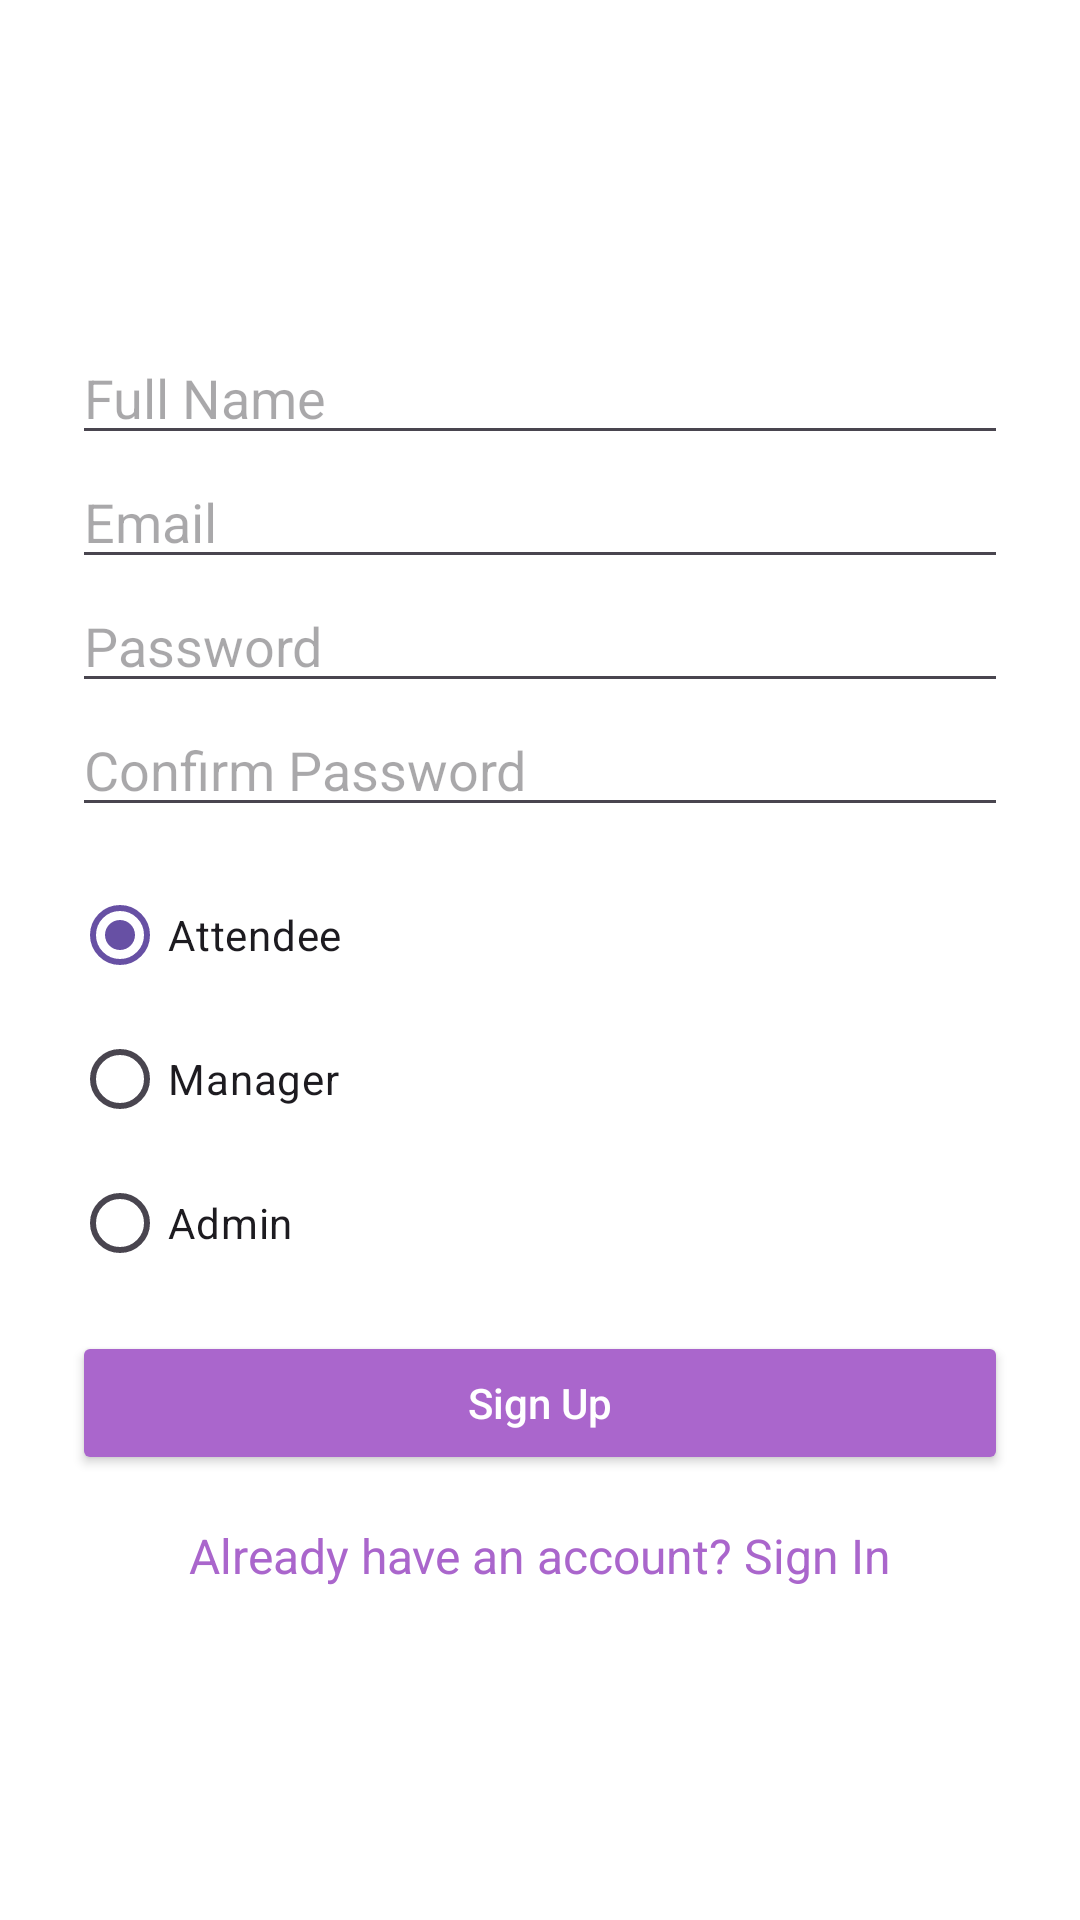

Produce the Android XML layout that renders to this screen, including the resource entries it uses.
<!-- AndroidManifest.xml: application theme Theme.EventFlow -->
<!-- res/layout/activity_sign_up.xml -->
<?xml version="1.0" encoding="utf-8"?>
<LinearLayout xmlns:android="http://schemas.android.com/apk/res/android"
    android:layout_width="match_parent"
    android:layout_height="match_parent"
    android:background="@android:color/white"
    android:gravity="center"
    android:orientation="vertical"
    android:padding="24dp">

    
    <EditText
        android:id="@+id/editTextFullName"
        android:layout_width="match_parent"
        android:layout_height="wrap_content"
        android:hint="Full Name" />

    
    <EditText
        android:id="@+id/editTextEmail"
        android:layout_width="match_parent"
        android:layout_height="wrap_content"
        android:hint="Email"
        android:inputType="textEmailAddress" />

    
    <EditText
        android:id="@+id/editTextPassword"
        android:layout_width="match_parent"
        android:layout_height="wrap_content"
        android:hint="Password"
        android:inputType="textPassword" />

    
    <EditText
        android:id="@+id/editTextConfirmPassword"
        android:layout_width="match_parent"
        android:layout_height="wrap_content"
        android:hint="Confirm Password"
        android:inputType="textPassword" />

    <RadioGroup
        android:id="@+id/radioGroupRole"
        android:layout_width="match_parent"
        android:layout_height="wrap_content"
        android:layout_marginTop="12dp"
        android:orientation="vertical">

        <RadioButton
            android:id="@+id/radioAttendee"
            android:layout_width="wrap_content"
            android:layout_height="wrap_content"
            android:checked="true"
            android:text="Attendee" />

        <RadioButton
            android:id="@+id/radioManager"
            android:layout_width="wrap_content"
            android:layout_height="wrap_content"
            android:text="Manager" />

        <RadioButton
            android:id="@+id/radioAdmin"
            android:layout_width="wrap_content"
            android:layout_height="wrap_content"
            android:text="Admin" />
    </RadioGroup>

    
    <Button
        android:id="@+id/buttonSignUp"
        android:layout_width="match_parent"
        android:layout_height="wrap_content"
        android:layout_marginTop="12dp"
        android:backgroundTint="@android:color/holo_purple"
        android:text="Sign Up"
        android:textAllCaps="false"
        android:textColor="@android:color/white" />

    
    <TextView
        android:id="@+id/textViewSignIn"
        android:layout_width="wrap_content"
        android:layout_height="wrap_content"
        android:layout_marginTop="16dp"
        android:clickable="true"
        android:text="Already have an account? Sign In"
        android:textColor="@android:color/holo_purple"
        android:textSize="16sp" />

</LinearLayout>
<!-- resources referenced by this layout -->
<resources>
  <style name="Theme.EventFlow" parent="Base.Theme.EventFlow" />
  <style name="Base.Theme.EventFlow" parent="Theme.Material3.DayNight.NoActionBar">
          
          
      </style>
</resources>
